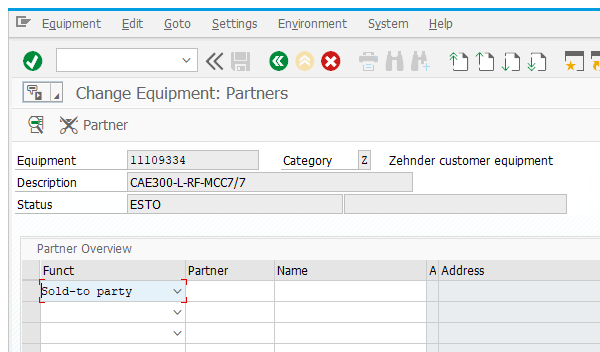
Task: Zehnder Library
Workflow: SAP_Partners_FindFirstEmptyRow

Step 1: Attach Window 'saplogon.exe Change' on the element (saplogon.exe)

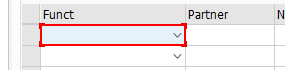
Step 2: get-text from 'RowContent' (repeated 2 times)
